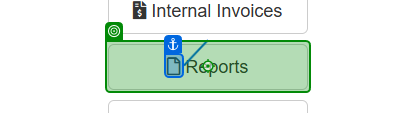
Task: Robotic Enterprise Framework
Workflow: UploadYearlyReport

Step 1 [try]: click on 'Reports'

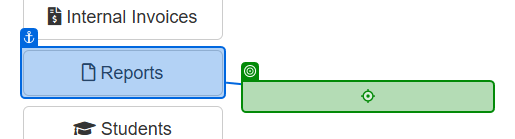
Step 2: click on 'Upload Yearly Report'

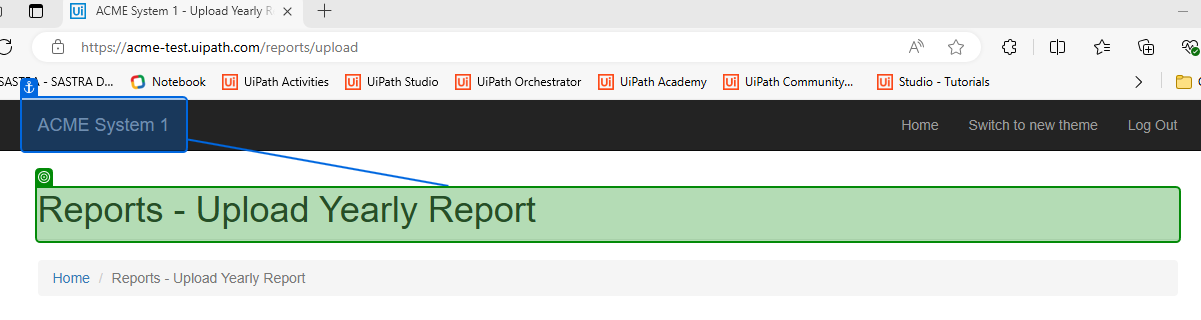
Step 3: check

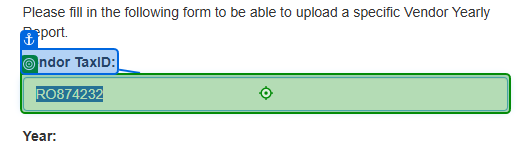
Step 4 [try]: type [in_TaxId]

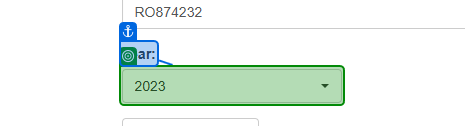
Step 5: select "[in_Config("Year").ToString]"

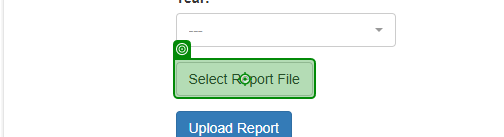
Step 6: click

Step 7: Label 'Select Report File' (same screen as step 6)

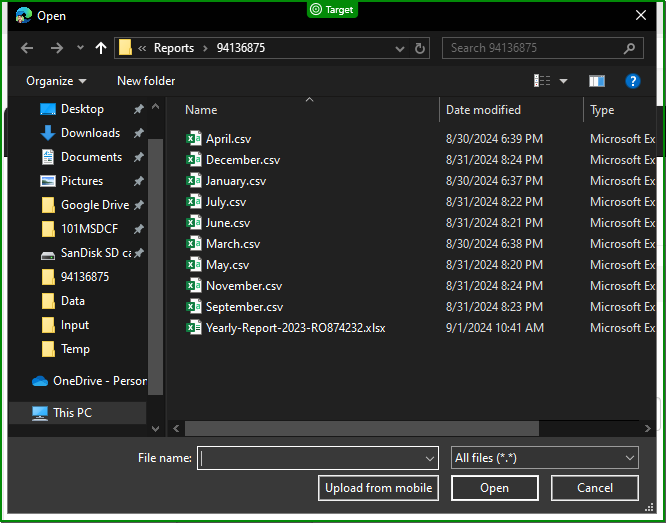
Step 8: check 'Open'

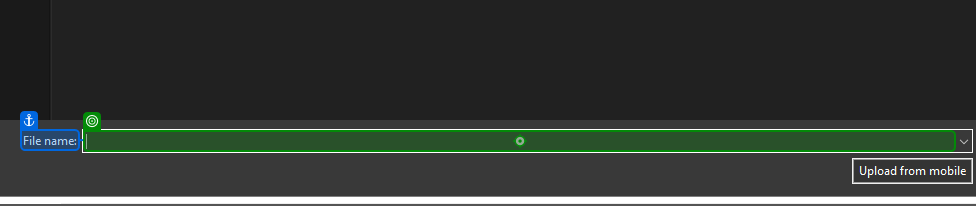
Step 9: type "[in_FolderPath+"\"+in_Config("Yearly_Report").ToString+in_TaxId+".xlsx"]"

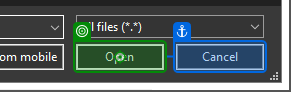
Step 10: click

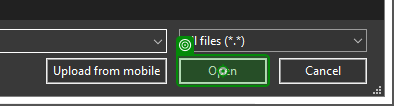
Step 11: Button 'unchecked'

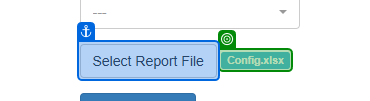
Step 12: check

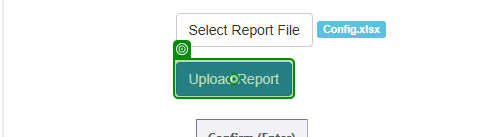
Step 13: click on 'Upload Report'

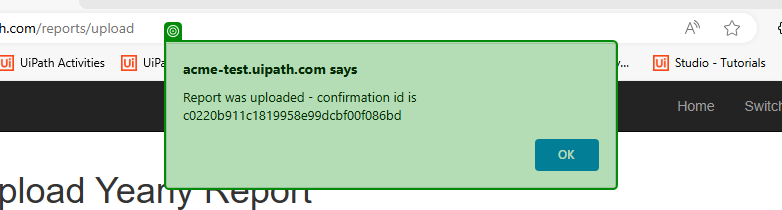
Step 14: check

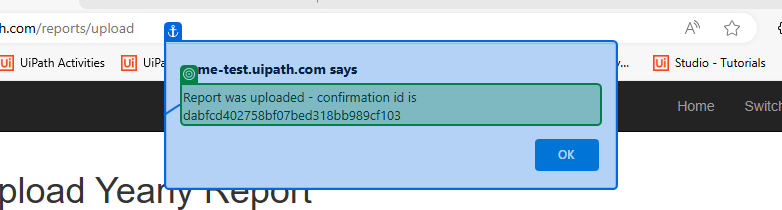
Step 15: get-text

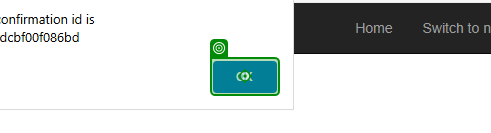
Step 16: click